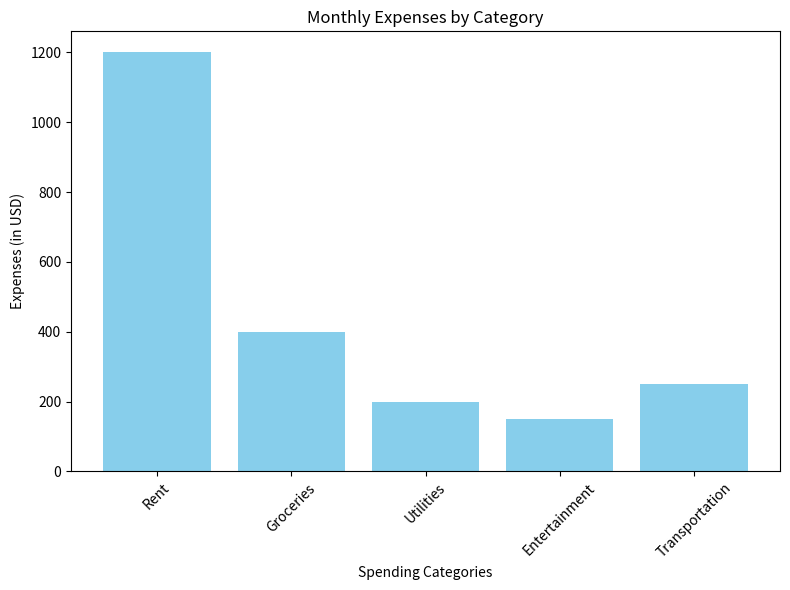

Python code for this plot:
import matplotlib.pyplot as plt

# Data for spending categories and monthly expenses
categories = ['Rent', 'Groceries', 'Utilities', 'Entertainment', 'Transportation']
expenses = [1200, 400, 200, 150, 250]

# Create a bar chart
plt.figure(figsize=(8,6))
plt.bar(categories, expenses, color='skyblue')

# Add title and labels
plt.title('Monthly Expenses by Category')
plt.xlabel('Spending Categories')
plt.ylabel('Expenses (in USD)')

# Rotate the category labels for better readability
plt.xticks(rotation=45)

# Adjust layout for a better fit
plt.tight_layout()

# Show the chart
plt.show()
